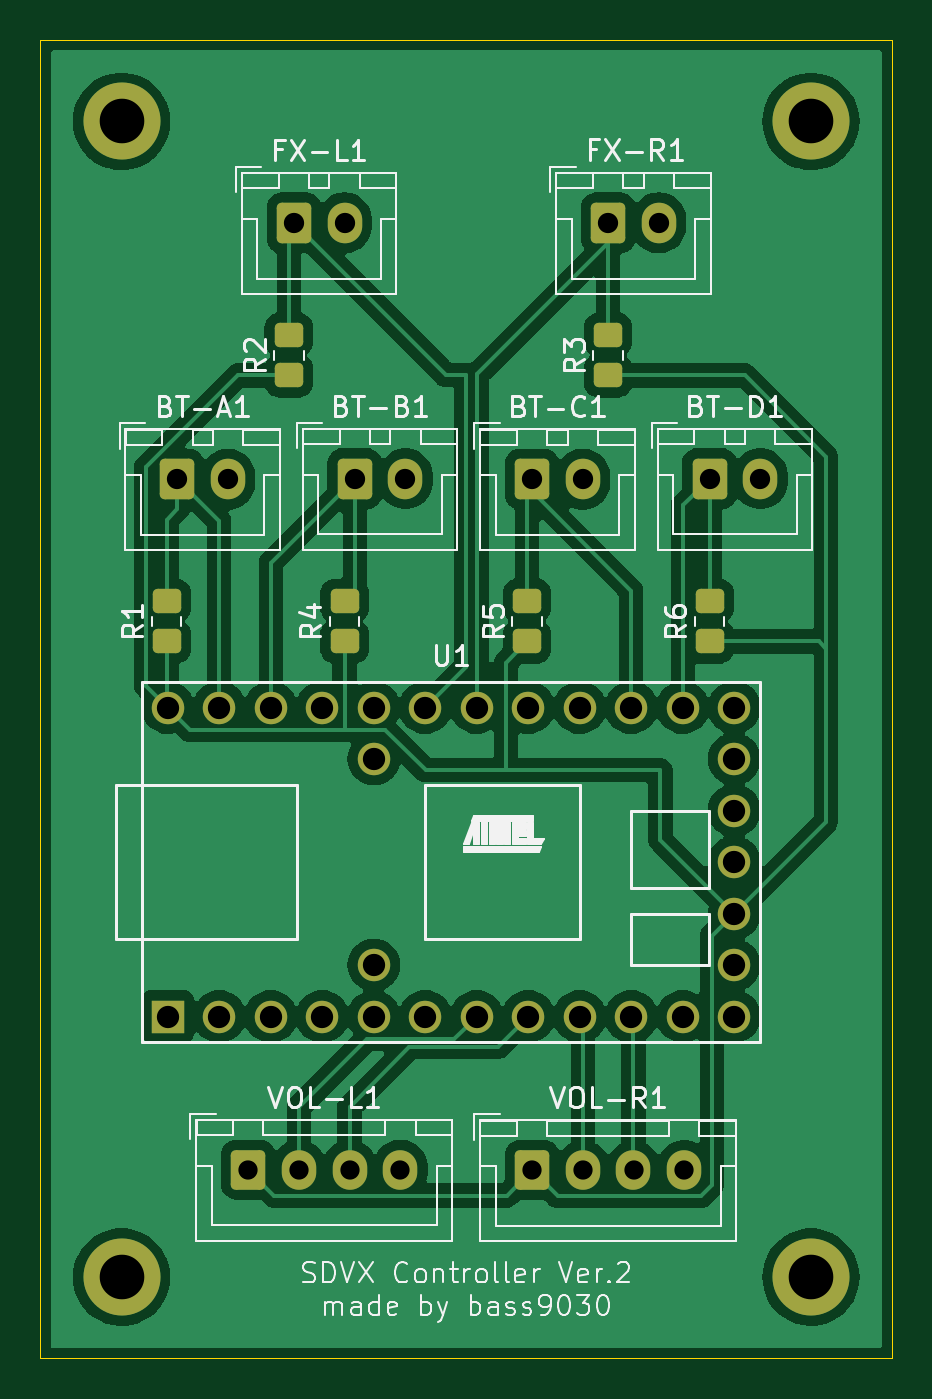
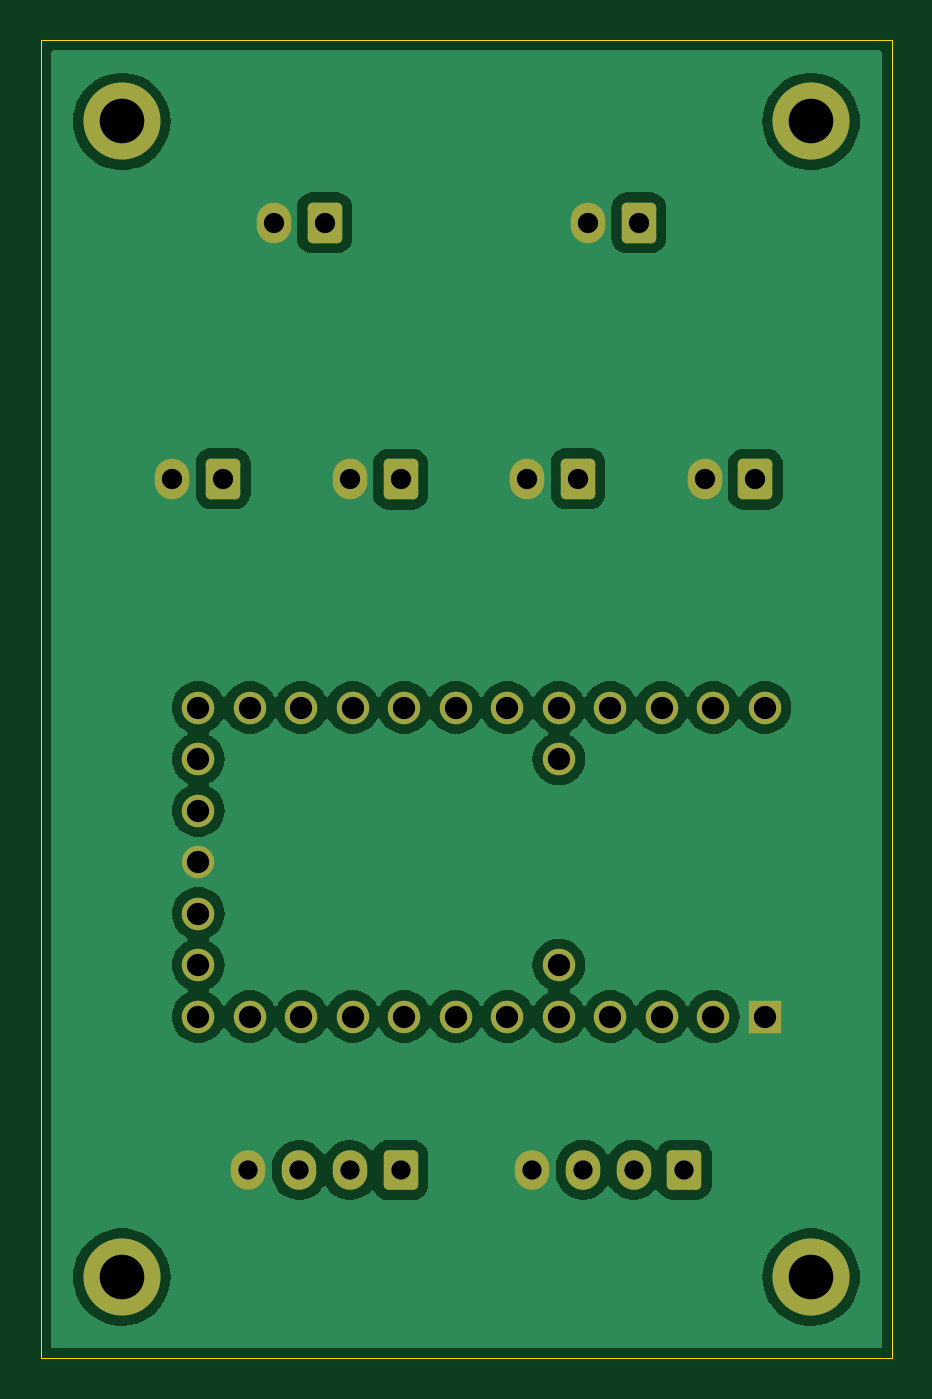
Circuit board: 11 layer files. Board 42.0 x 65.0 mm.
- bottom_copper: sdvx-B_Cu.gbr (69776 bytes)
- bottom_mask: sdvx-B_Mask.gbr (3138 bytes)
- paste: sdvx-B_Paste.gbr (447 bytes)
- bottom_silk: sdvx-B_Silkscreen.gbr (448 bytes)
- outline: sdvx-Edge_Cuts.gbr (604 bytes)
- top_copper: sdvx-F_Cu.gbr (94142 bytes)
- top_mask: sdvx-F_Mask.gbr (3665 bytes)
- paste: sdvx-F_Paste.gbr (1504 bytes)
- top_silk: sdvx-F_Silkscreen.gbr (53430 bytes)
- drill: sdvx-NPTH.drl (265 bytes)
- drill: sdvx-PTH.drl (1371 bytes)

=== bottom_copper: sdvx-B_Cu.gbr (69776 bytes, source omitted) ===
=== bottom_mask: sdvx-B_Mask.gbr (3138 bytes, source withheld) ===
=== paste: sdvx-B_Paste.gbr ===
%TF.GenerationSoftware,KiCad,Pcbnew,8.0.4*%
%TF.CreationDate,2024-08-04T23:06:54+09:00*%
%TF.ProjectId,sdvx,73647678-2e6b-4696-9361-645f70636258,rev?*%
%TF.SameCoordinates,Original*%
%TF.FileFunction,Paste,Bot*%
%TF.FilePolarity,Positive*%
%FSLAX46Y46*%
G04 Gerber Fmt 4.6, Leading zero omitted, Abs format (unit mm)*
G04 Created by KiCad (PCBNEW 8.0.4) date 2024-08-04 23:06:54*
%MOMM*%
%LPD*%
G01*
G04 APERTURE LIST*
G04 APERTURE END LIST*
M02*

=== bottom_silk: sdvx-B_Silkscreen.gbr ===
%TF.GenerationSoftware,KiCad,Pcbnew,8.0.4*%
%TF.CreationDate,2024-08-04T23:06:54+09:00*%
%TF.ProjectId,sdvx,73647678-2e6b-4696-9361-645f70636258,rev?*%
%TF.SameCoordinates,Original*%
%TF.FileFunction,Legend,Bot*%
%TF.FilePolarity,Positive*%
%FSLAX46Y46*%
G04 Gerber Fmt 4.6, Leading zero omitted, Abs format (unit mm)*
G04 Created by KiCad (PCBNEW 8.0.4) date 2024-08-04 23:06:54*
%MOMM*%
%LPD*%
G01*
G04 APERTURE LIST*
G04 APERTURE END LIST*
M02*

=== outline: sdvx-Edge_Cuts.gbr ===
%TF.GenerationSoftware,KiCad,Pcbnew,8.0.4*%
%TF.CreationDate,2024-08-04T23:06:54+09:00*%
%TF.ProjectId,sdvx,73647678-2e6b-4696-9361-645f70636258,rev?*%
%TF.SameCoordinates,Original*%
%TF.FileFunction,Profile,NP*%
%FSLAX46Y46*%
G04 Gerber Fmt 4.6, Leading zero omitted, Abs format (unit mm)*
G04 Created by KiCad (PCBNEW 8.0.4) date 2024-08-04 23:06:54*
%MOMM*%
%LPD*%
G01*
G04 APERTURE LIST*
%TA.AperFunction,Profile*%
%ADD10C,0.050000*%
%TD*%
G04 APERTURE END LIST*
D10*
X123000000Y-59000000D02*
X165000000Y-59000000D01*
X165000000Y-124000000D01*
X123000000Y-124000000D01*
X123000000Y-59000000D01*
M02*

=== top_copper: sdvx-F_Cu.gbr (94142 bytes, source omitted) ===
=== top_mask: sdvx-F_Mask.gbr ===
%TF.GenerationSoftware,KiCad,Pcbnew,8.0.4*%
%TF.CreationDate,2024-08-04T23:06:54+09:00*%
%TF.ProjectId,sdvx,73647678-2e6b-4696-9361-645f70636258,rev?*%
%TF.SameCoordinates,Original*%
%TF.FileFunction,Soldermask,Top*%
%TF.FilePolarity,Negative*%
%FSLAX46Y46*%
G04 Gerber Fmt 4.6, Leading zero omitted, Abs format (unit mm)*
G04 Created by KiCad (PCBNEW 8.0.4) date 2024-08-04 23:06:54*
%MOMM*%
%LPD*%
G01*
G04 APERTURE LIST*
G04 Aperture macros list*
%AMRoundRect*
0 Rectangle with rounded corners*
0 $1 Rounding radius*
0 $2 $3 $4 $5 $6 $7 $8 $9 X,Y pos of 4 corners*
0 Add a 4 corners polygon primitive as box body*
4,1,4,$2,$3,$4,$5,$6,$7,$8,$9,$2,$3,0*
0 Add four circle primitives for the rounded corners*
1,1,$1+$1,$2,$3*
1,1,$1+$1,$4,$5*
1,1,$1+$1,$6,$7*
1,1,$1+$1,$8,$9*
0 Add four rect primitives between the rounded corners*
20,1,$1+$1,$2,$3,$4,$5,0*
20,1,$1+$1,$4,$5,$6,$7,0*
20,1,$1+$1,$6,$7,$8,$9,0*
20,1,$1+$1,$8,$9,$2,$3,0*%
G04 Aperture macros list end*
%ADD10RoundRect,0.250000X0.450000X-0.350000X0.450000X0.350000X-0.450000X0.350000X-0.450000X-0.350000X0*%
%ADD11RoundRect,0.250000X-0.600000X-0.750000X0.600000X-0.750000X0.600000X0.750000X-0.600000X0.750000X0*%
%ADD12O,1.700000X2.000000*%
%ADD13C,3.800000*%
%ADD14RoundRect,0.250000X-0.600000X-0.725000X0.600000X-0.725000X0.600000X0.725000X-0.600000X0.725000X0*%
%ADD15O,1.700000X1.950000*%
%ADD16R,1.600000X1.600000*%
%ADD17C,1.600000*%
G04 APERTURE END LIST*
D10*
%TO.C,R3*%
X151000000Y-75525000D03*
X151000000Y-73525000D03*
%TD*%
D11*
%TO.C,FX-R1*%
X151000000Y-68000000D03*
D12*
X153500000Y-68000000D03*
%TD*%
D10*
%TO.C,R6*%
X156000000Y-88645000D03*
X156000000Y-86645000D03*
%TD*%
%TO.C,R2*%
X135250000Y-75525000D03*
X135250000Y-73525000D03*
%TD*%
D13*
%TO.C,REF\u002A\u002A*%
X127000000Y-120000000D03*
%TD*%
D11*
%TO.C,FX-L1*%
X135500000Y-68000000D03*
D12*
X138000000Y-68000000D03*
%TD*%
D10*
%TO.C,R1*%
X129220000Y-88645000D03*
X129220000Y-86645000D03*
%TD*%
%TO.C,R4*%
X138000000Y-88645000D03*
X138000000Y-86645000D03*
%TD*%
D13*
%TO.C,REF\u002A\u002A*%
X127000000Y-63000000D03*
%TD*%
D14*
%TO.C,VOL-R1*%
X147250000Y-114725000D03*
D15*
X149750000Y-114725000D03*
X152250000Y-114725000D03*
X154750000Y-114725000D03*
%TD*%
D11*
%TO.C,BT-C1*%
X147250000Y-80645000D03*
D12*
X149750000Y-80645000D03*
%TD*%
D13*
%TO.C,REF\u002A\u002A*%
X161000000Y-120000000D03*
%TD*%
D11*
%TO.C,BT-A1*%
X129750000Y-80645000D03*
D12*
X132250000Y-80645000D03*
%TD*%
D11*
%TO.C,BT-B1*%
X138500000Y-80620000D03*
D12*
X141000000Y-80620000D03*
%TD*%
D11*
%TO.C,BT-D1*%
X156000000Y-80620000D03*
D12*
X158500000Y-80620000D03*
%TD*%
D14*
%TO.C,VOL-L1*%
X133250000Y-114700000D03*
D15*
X135750000Y-114700000D03*
X138250000Y-114700000D03*
X140750000Y-114700000D03*
%TD*%
D16*
%TO.C,U1*%
X129280000Y-107145000D03*
D17*
X131820000Y-107145000D03*
X134360000Y-107145000D03*
X136900000Y-107145000D03*
X139440000Y-107145000D03*
X141980000Y-107145000D03*
X144520000Y-107145000D03*
X147060000Y-107145000D03*
X149600000Y-107145000D03*
X152140000Y-107145000D03*
X154680000Y-107145000D03*
X157220000Y-107145000D03*
X157220000Y-104605000D03*
X157220000Y-102065000D03*
X157220000Y-99525000D03*
X157220000Y-96985000D03*
X157220000Y-94445000D03*
X157220000Y-91905000D03*
X154680000Y-91905000D03*
X152140000Y-91905000D03*
X149600000Y-91905000D03*
X147060000Y-91905000D03*
X144520000Y-91905000D03*
X141980000Y-91905000D03*
X139440000Y-91905000D03*
X136900000Y-91905000D03*
X134360000Y-91905000D03*
X131820000Y-91905000D03*
X129280000Y-91905000D03*
X139440000Y-104605000D03*
X139440000Y-94445000D03*
%TD*%
D13*
%TO.C,REF\u002A\u002A*%
X161000000Y-63000000D03*
%TD*%
D10*
%TO.C,R5*%
X147000000Y-88645000D03*
X147000000Y-86645000D03*
%TD*%
M02*

=== paste: sdvx-F_Paste.gbr (1504 bytes, source withheld) ===
=== top_silk: sdvx-F_Silkscreen.gbr (53430 bytes, source omitted) ===
=== drill: sdvx-NPTH.drl ===
M48
; DRILL file {KiCad 8.0.4} date 2024-08-04T23:06:56+0900
; FORMAT={-:-/ absolute / inch / decimal}
; #@! TF.CreationDate,2024-08-04T23:06:56+09:00
; #@! TF.GenerationSoftware,Kicad,Pcbnew,8.0.4
; #@! TF.FileFunction,NonPlated,1,2,NPTH
FMAT,2
INCH
%
G90
G05
M30

=== drill: sdvx-PTH.drl ===
M48
; DRILL file {KiCad 8.0.4} date 2024-08-04T23:06:56+0900
; FORMAT={-:-/ absolute / inch / decimal}
; #@! TF.CreationDate,2024-08-04T23:06:56+09:00
; #@! TF.GenerationSoftware,Kicad,Pcbnew,8.0.4
; #@! TF.FileFunction,Plated,1,2,PTH
FMAT,2
INCH
; #@! TA.AperFunction,Plated,PTH,ComponentDrill
T1C0.0374
; #@! TA.AperFunction,Plated,PTH,ComponentDrill
T2C0.0394
; #@! TA.AperFunction,Plated,PTH,ComponentDrill
T3C0.0433
; #@! TA.AperFunction,Plated,PTH,ComponentDrill
T4C0.0866
%
G90
G05
T1
X5.2461Y-4.5157
X5.3445Y-4.5157
X5.4429Y-4.5157
X5.5413Y-4.5157
X5.7972Y-4.5167
X5.8957Y-4.5167
X5.9941Y-4.5167
X6.0925Y-4.5167
T2
X5.1083Y-3.175
X5.2067Y-3.175
X5.3346Y-2.6772
X5.4331Y-2.6772
X5.4528Y-3.174
X5.5512Y-3.174
X5.7972Y-3.175
X5.8957Y-3.175
X5.9449Y-2.6772
X6.0433Y-2.6772
X6.1417Y-3.174
X6.2402Y-3.174
T3
X5.0898Y-3.6183
X5.0898Y-4.2183
X5.1898Y-3.6183
X5.1898Y-4.2183
X5.2898Y-3.6183
X5.2898Y-4.2183
X5.3898Y-3.6183
X5.3898Y-4.2183
X5.4898Y-3.6183
X5.4898Y-3.7183
X5.4898Y-4.1183
X5.4898Y-4.2183
X5.5898Y-3.6183
X5.5898Y-4.2183
X5.6898Y-3.6183
X5.6898Y-4.2183
X5.7898Y-3.6183
X5.7898Y-4.2183
X5.8898Y-3.6183
X5.8898Y-4.2183
X5.9898Y-3.6183
X5.9898Y-4.2183
X6.0898Y-3.6183
X6.0898Y-4.2183
X6.1898Y-3.6183
X6.1898Y-3.7183
X6.1898Y-3.8183
X6.1898Y-3.9183
X6.1898Y-4.0183
X6.1898Y-4.1183
X6.1898Y-4.2183
T4
X5.0Y-2.4803
X5.0Y-4.7244
X6.3386Y-2.4803
X6.3386Y-4.7244
M30

